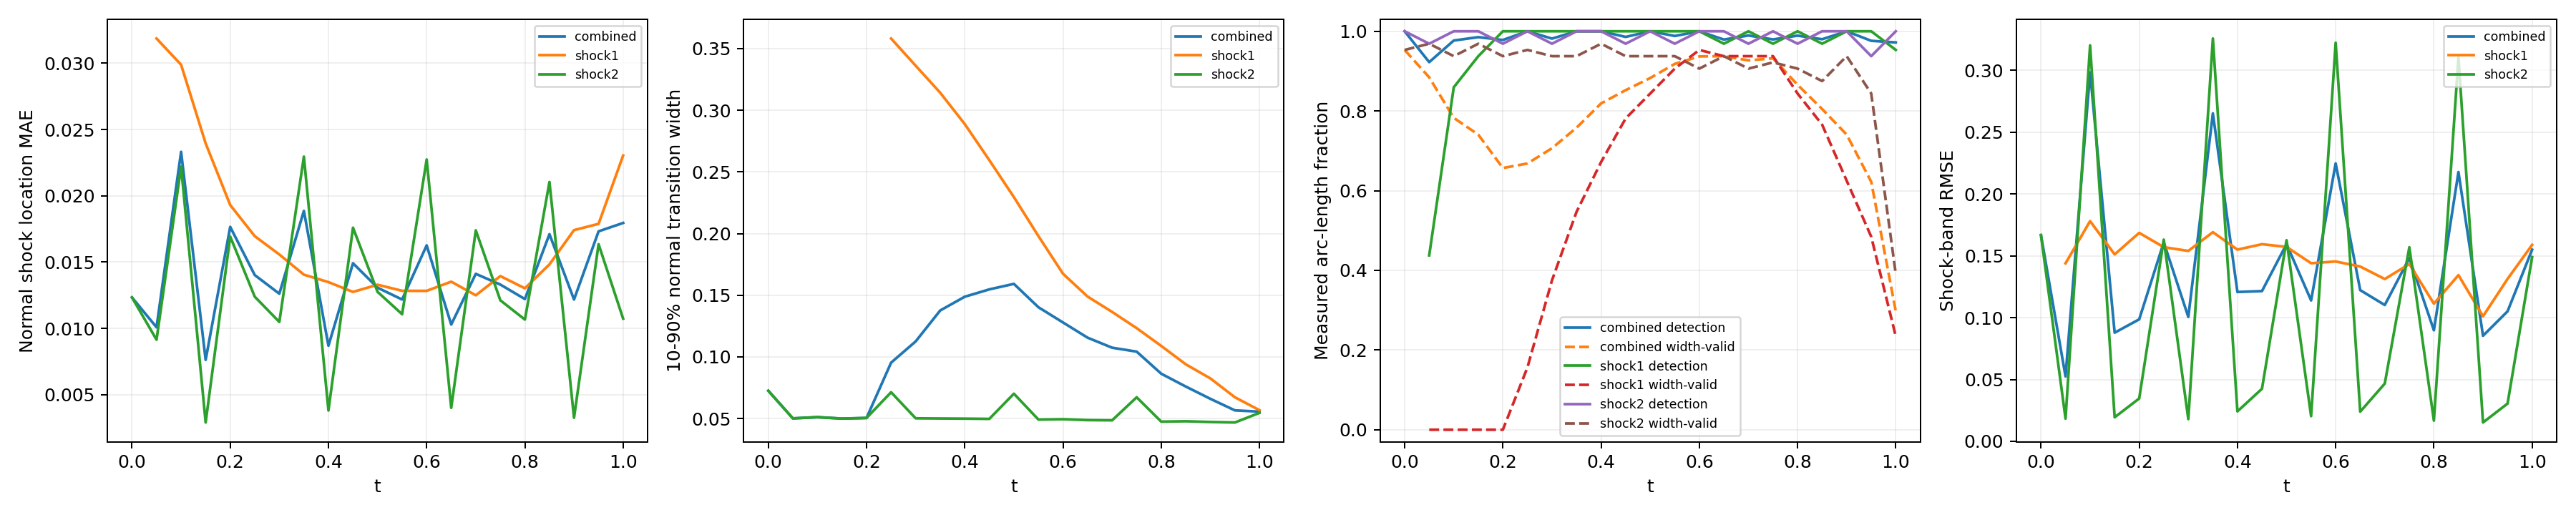

Data behind this chart, as committed beside it:
time_index, time, branch, status, line_length, sample_count, detected_samples, width_valid_samples, detection_rate, width_valid_rate, location_mae, location_rmse, location_max, width_mean, width_max, multiple_crossing_rate, width_underresolved_rate, window_underresolved_rate, shock_band_rmse, shock_band_point_count, shock_band_point_fraction, shock_band_geometry_error_bound
0, 0.0, combined, length_weighted, 1.228, 64, 64, 61, 1.0, 0.9531, 0.01234, 0.01265, 0.01512, 0.07257, 0.09851, 0.0, 1.0, 0.03125, 0.1668, 54, 0.1224, 0.0
0, 0.0, shock1, no_interior_line, 0.0, 0, 0, 0, , , , , , , , , , , , 0, 0.0, 0.0
0, 0.0, shock2, interior_line, 1.228, 64, 64, 61, 1.0, 0.9531, 0.01234, 0.01265, 0.01512, 0.07257, 0.09851, 0.0, 1.0, 0.03125, 0.1668, 54, 0.1224, 0.0
1, 0.05, combined, length_weighted, 1.299, 128, 90, 62, 0.9225, 0.8844, 0.01009, 0.01131, 0.03297, 0.05019, 0.06485, 0.0, 1.0, 0.0, 0.05248, 59, 0.1338, 0.0
1, 0.05, shock1, interior_line, 0.1131, 64, 28, 0, 0.4375, 0.0, 0.03186, 0.03188, 0.03297, , , 0.0, , 0.0, 0.1439, 7, 0.01587, 0.0
1, 0.05, shock2, interior_line, 1.186, 64, 62, 62, 0.9687, 0.9687, 0.00915, 0.009467, 0.01441, 0.05019, 0.06485, 0.0, 1.0, 0.0, 0.01835, 52, 0.1179, 0.0
2, 0.1, combined, length_weighted, 1.37, 128, 119, 60, 0.9768, 0.7826, 0.02332, 0.02421, 0.03651, 0.05116, 0.06172, 0.0, 1.0, 0.0, 0.2984, 63, 0.1429, 0.0
2, 0.1, shock1, interior_line, 0.2263, 64, 55, 0, 0.8594, 0.0, 0.02988, 0.03063, 0.03651, , , 0.0, , 0.0, 0.1781, 12, 0.02721, 0.0
2, 0.1, shock2, interior_line, 1.144, 64, 64, 60, 1.0, 0.9375, 0.0222, 0.02294, 0.02867, 0.05116, 0.06172, 0.0, 1.0, 0.0, 0.3202, 51, 0.1156, 0.0
3, 0.15, combined, length_weighted, 1.441, 128, 124, 62, 0.9853, 0.7405, 0.007627, 0.01262, 0.03884, 0.05002, 0.07091, 0.0, 1.0, 0.0, 0.08784, 49, 0.1111, 0.0
3, 0.15, shock1, interior_line, 0.3394, 64, 60, 0, 0.9375, 0.0, 0.02395, 0.02578, 0.03884, , , 0.0, , 0.0, 0.1512, 16, 0.03628, 0.0
3, 0.15, shock2, interior_line, 1.101, 64, 64, 62, 1.0, 0.9687, 0.00291, 0.003609, 0.007982, 0.05002, 0.07091, 0.0, 1.0, 0.0, 0.01942, 33, 0.07483, 0.0
4, 0.2, combined, length_weighted, 1.511, 128, 126, 60, 0.9781, 0.6568, 0.01766, 0.01904, 0.04193, 0.05052, 0.06152, 0.0, 1.0, 0.0, 0.09865, 67, 0.1519, 0.0
4, 0.2, shock1, interior_line, 0.4525, 64, 64, 0, 1.0, 0.0, 0.0193, 0.02274, 0.04193, , , 0.0, , 0.0, 0.1686, 21, 0.04762, 0.0
4, 0.2, shock2, interior_line, 1.059, 64, 62, 60, 0.9688, 0.9375, 0.01693, 0.01716, 0.02235, 0.05052, 0.06152, 0.0, 1.0, 0.0, 0.03463, 46, 0.1043, 0.0
5, 0.25, combined, length_weighted, 1.582, 128, 128, 71, 1.0, 0.6682, 0.01402, 0.01634, 0.03973, 0.09534, 0.3591, 0.0, 0.9164, 0.0, 0.161, 70, 0.1587, 0.0
5, 0.25, shock1, interior_line, 0.5657, 64, 64, 10, 1.0, 0.1563, 0.01696, 0.0213, 0.03973, 0.3581, 0.3591, 0.0, 0.0, 0.0, 0.157, 25, 0.05669, 0.0
5, 0.25, shock2, interior_line, 1.016, 64, 64, 61, 1.0, 0.9531, 0.01239, 0.01277, 0.01528, 0.07137, 0.0962, 0.0, 1.0, 0.0, 0.1631, 45, 0.102, 0.0
6, 0.3, combined, length_weighted, 1.653, 128, 126, 84, 0.9816, 0.7065, 0.01262, 0.01581, 0.04183, 0.1126, 0.3418, 0.0, 0.782, 0.0, 0.1006, 74, 0.1678, 0.0
6, 0.3, shock1, interior_line, 0.6788, 64, 64, 24, 1.0, 0.375, 0.01558, 0.02089, 0.04183, 0.3361, 0.3418, 0.0, 0.0, 0.0, 0.154, 31, 0.07029, 0.0
6, 0.3, shock2, interior_line, 0.9739, 64, 62, 60, 0.9688, 0.9375, 0.01049, 0.01077, 0.01559, 0.05024, 0.0628, 0.0, 1.0, 0.0, 0.01796, 43, 0.09751, 0.0
7, 0.35, combined, length_weighted, 1.723, 128, 128, 95, 1.0, 0.758, 0.01886, 0.02206, 0.04375, 0.1376, 0.3237, 0.0, 0.6685, 0.0, 0.2652, 78, 0.1769, 0.0
7, 0.35, shock1, interior_line, 0.792, 64, 64, 35, 1.0, 0.5469, 0.01405, 0.01978, 0.04375, 0.3141, 0.3237, 0.0, 0.0, 0.0, 0.1691, 36, 0.08163, 0.0
7, 0.35, shock2, interior_line, 0.9314, 64, 64, 60, 1.0, 0.9375, 0.02295, 0.02382, 0.02939, 0.05011, 0.05878, 0.0, 1.0, 0.0, 0.3258, 42, 0.09524, 0.0
8, 0.4, combined, length_weighted, 1.794, 128, 128, 105, 1.0, 0.819, 0.008697, 0.01376, 0.04647, 0.1488, 0.3048, 0.0, 0.5861, 0.0, 0.1208, 67, 0.1519, 0.0
8, 0.4, shock1, interior_line, 0.9051, 64, 64, 43, 1.0, 0.6719, 0.01349, 0.01885, 0.04647, 0.2887, 0.3048, 0.0, 0.0, 0.0, 0.155, 40, 0.0907, 0.0
8, 0.4, shock2, interior_line, 0.889, 64, 64, 62, 1.0, 0.9688, 0.003815, 0.004536, 0.008766, 0.04999, 0.06585, 0.0, 1.0, 0.0, 0.02421, 27, 0.06122, 0.0
9, 0.45, combined, length_weighted, 1.865, 128, 126, 110, 0.9858, 0.8522, 0.01491, 0.01833, 0.04592, 0.1547, 0.2859, 0.0, 0.4994, 0.0, 0.1215, 82, 0.1859, 0.0
9, 0.45, shock1, interior_line, 1.018, 64, 64, 50, 1.0, 0.7813, 0.01275, 0.01868, 0.04592, 0.2595, 0.2859, 0.0, 0.0, 0.0, 0.1594, 45, 0.102, 0.0
9, 0.45, shock2, interior_line, 0.8466, 64, 62, 60, 0.9688, 0.9375, 0.0176, 0.01787, 0.02276, 0.04977, 0.05769, 0.0, 1.0, 0.0, 0.04249, 37, 0.0839, 0.0
10, 0.5, combined, length_weighted, 1.936, 128, 128, 114, 1.0, 0.8827, 0.01307, 0.01648, 0.0445, 0.1592, 0.2659, 0.0, 0.5654, 0.0, 0.1595, 85, 0.1927, 0.0
10, 0.5, shock1, interior_line, 1.131, 64, 64, 54, 1.0, 0.8437, 0.0133, 0.01847, 0.0445, 0.2295, 0.2659, 0.0, 0.2222, 0.0, 0.1572, 49, 0.1111, 0.0
10, 0.5, shock2, interior_line, 0.8042, 64, 64, 60, 1.0, 0.9375, 0.01276, 0.01317, 0.01529, 0.07018, 0.0909, 0.0, 1.0, 0.0, 0.1626, 36, 0.08163, 0.0
11, 0.55, combined, length_weighted, 2.006, 128, 126, 118, 0.9881, 0.9181, 0.01218, 0.01612, 0.04776, 0.1402, 0.2444, 0.0, 0.6727, 0.01938, 0.1139, 89, 0.2018, 0.0
11, 0.55, shock1, interior_line, 1.245, 64, 64, 58, 1.0, 0.9062, 0.01284, 0.01838, 0.04776, 0.1979, 0.2444, 0.0, 0.4655, 0.03125, 0.144, 55, 0.1247, 0.0
11, 0.55, shock2, interior_line, 0.7617, 64, 62, 60, 0.9688, 0.9375, 0.01107, 0.01134, 0.01563, 0.04921, 0.05691, 0.0, 1.0, 0.0, 0.02035, 34, 0.0771, 0.0
12, 0.6, combined, length_weighted, 2.077, 128, 128, 119, 1.0, 0.9369, 0.01626, 0.01995, 0.0462, 0.1279, 0.2242, 0.0, 0.7711, 0.1034, 0.2248, 93, 0.2109, 0.0
12, 0.6, shock1, interior_line, 1.358, 64, 64, 61, 1.0, 0.9531, 0.01283, 0.01757, 0.0462, 0.1674, 0.2242, 0.0, 0.6557, 0.125, 0.1454, 60, 0.1361, 0.0
12, 0.6, shock2, interior_line, 0.7193, 64, 64, 58, 1.0, 0.9063, 0.02274, 0.0238, 0.02918, 0.04951, 0.05673, 0.0, 1.0, 0.0625, 0.3223, 33, 0.07483, 0.0
13, 0.65, combined, length_weighted, 2.035, 128, 126, 120, 0.9791, 0.9375, 0.01029, 0.01521, 0.04922, 0.1156, 0.2037, 0.0, 0.9444, 0.125, 0.1223, 81, 0.1837, 0.0
13, 0.65, shock1, interior_line, 1.358, 64, 62, 60, 0.9687, 0.9375, 0.01353, 0.01841, 0.04922, 0.1489, 0.2037, 0.0, 0.9167, 0.125, 0.1414, 60, 0.1361, 0.0
13, 0.65, shock2, interior_line, 0.6769, 64, 64, 60, 1.0, 0.9375, 0.004014, 0.004695, 0.008579, 0.04878, 0.05603, 0.0, 1.0, 0.125, 0.02397, 21, 0.04762, 0.0
14, 0.7, combined, length_weighted, 1.879, 128, 126, 118, 0.9894, 0.9269, 0.01412, 0.01807, 0.04449, 0.1075, 0.1819, 0.0, 1.0, 0.1254, 0.1102, 83, 0.1882, 0.0
14, 0.7, shock1, interior_line, 1.245, 64, 64, 60, 1.0, 0.9375, 0.0125, 0.01825, 0.04449, 0.1365, 0.1819, 0.0, 1.0, 0.09375, 0.1312, 55, 0.1247, 0.0
14, 0.7, shock2, interior_line, 0.6345, 64, 62, 58, 0.9687, 0.9062, 0.0174, 0.01772, 0.02191, 0.0486, 0.05371, 0.0, 1.0, 0.1875, 0.04668, 28, 0.06349, 0.0
15, 0.75, combined, length_weighted, 1.723, 128, 126, 119, 0.9795, 0.9321, 0.01331, 0.01733, 0.04668, 0.1043, 0.1641, 0.0, 1.0, 0.1679, 0.1482, 78, 0.1769, 0.0
15, 0.75, shock1, interior_line, 1.131, 64, 62, 60, 0.9687, 0.9375, 0.01395, 0.01944, 0.04668, 0.1233, 0.1641, 0.0, 1.0, 0.125, 0.1434, 51, 0.1156, 0.0
15, 0.75, shock2, interior_line, 0.592, 64, 64, 59, 1.0, 0.9219, 0.01212, 0.01254, 0.01444, 0.06728, 0.08373, 0.0, 1.0, 0.25, 0.157, 27, 0.06122, 0.0
16, 0.8, combined, length_weighted, 1.568, 128, 126, 112, 0.989, 0.8657, 0.01222, 0.01703, 0.04475, 0.08639, 0.1473, 0.0, 1.0, 0.2423, 0.08979, 70, 0.1587, 0.0
16, 0.8, shock1, interior_line, 1.018, 64, 64, 54, 1.0, 0.8437, 0.01302, 0.01947, 0.04475, 0.1089, 0.1473, 0.0, 1.0, 0.1875, 0.1113, 45, 0.102, 0.0
16, 0.8, shock2, interior_line, 0.5496, 64, 62, 58, 0.9687, 0.9062, 0.01067, 0.01094, 0.0146, 0.04754, 0.05212, 0.0, 1.0, 0.3438, 0.01672, 25, 0.05669, 0.0
17, 0.85, combined, length_weighted, 1.412, 128, 126, 105, 0.98, 0.8049, 0.01711, 0.02109, 0.04458, 0.07598, 0.1233, 0.0, 1.0, 1.0, 0.2178, 64, 0.1451, 0.0
17, 0.85, shock1, interior_line, 0.9051, 64, 62, 49, 0.9687, 0.7656, 0.01483, 0.02025, 0.04458, 0.094, 0.1233, 0.0, 1.0, 1.0, 0.1344, 40, 0.0907, 0.0
17, 0.85, shock2, interior_line, 0.5072, 64, 64, 56, 1.0, 0.875, 0.02104, 0.02247, 0.02792, 0.04785, 0.05743, 0.0, 1.0, 1.0, 0.3105, 24, 0.05442, 0.0
18, 0.9, combined, length_weighted, 1.257, 128, 128, 100, 1.0, 0.7406, 0.01218, 0.01812, 0.04383, 0.06604, 0.1078, 0.0, 1.0, 1.0, 0.08535, 51, 0.1156, 0.0
18, 0.9, shock1, interior_line, 0.792, 64, 64, 40, 1.0, 0.625, 0.01741, 0.02263, 0.04383, 0.08259, 0.1078, 0.0, 1.0, 1.0, 0.1011, 36, 0.08163, 0.0
18, 0.9, shock2, interior_line, 0.4648, 64, 64, 60, 1.0, 0.9375, 0.003267, 0.003961, 0.006901, 0.04725, 0.05103, 0.0, 1.0, 1.0, 0.01523, 15, 0.03401, 0.0
19, 0.95, combined, length_weighted, 1.101, 128, 124, 85, 0.976, 0.6222, 0.01732, 0.02097, 0.04219, 0.05666, 0.08866, 0.0, 1.0, 1.0, 0.1051, 50, 0.1134, 0.0
19, 0.95, shock1, interior_line, 0.6788, 64, 64, 31, 1.0, 0.4844, 0.01789, 0.02315, 0.04219, 0.0673, 0.08866, 0.0, 1.0, 1.0, 0.1313, 31, 0.07029, 0.0
19, 0.95, shock2, interior_line, 0.4223, 64, 60, 54, 0.9375, 0.8437, 0.01635, 0.01658, 0.02012, 0.04685, 0.05014, 0.0, 1.0, 1.0, 0.03052, 19, 0.04308, 0.0
... 3 more rows
